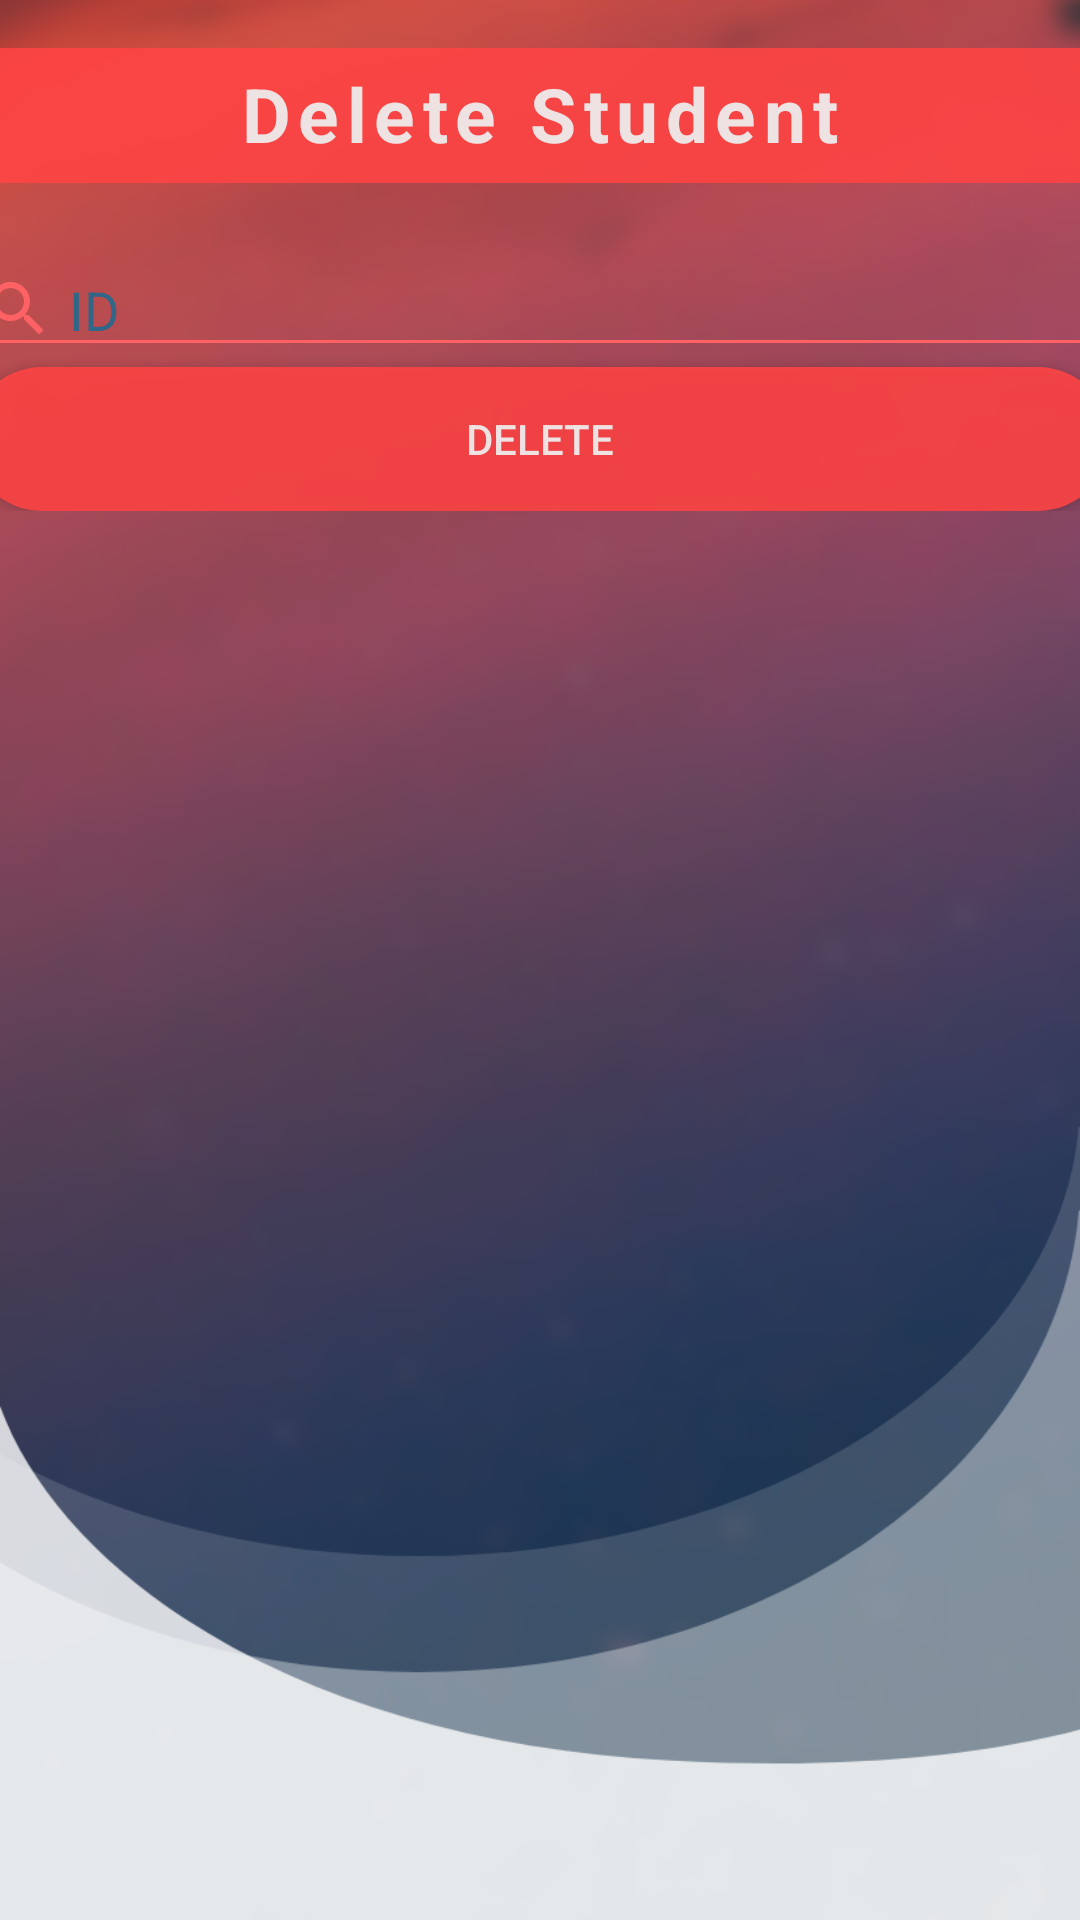

Produce the Android XML layout that renders to this screen, including the resource entries it uses.
<!-- AndroidManifest.xml: application theme AppTheme -->
<!-- res/layout/activity_delete.xml -->
<?xml version="1.0" encoding="utf-8"?>
<android.support.constraint.ConstraintLayout xmlns:android="http://schemas.android.com/apk/res/android"
    xmlns:app="http://schemas.android.com/apk/res-auto"
    xmlns:tools="http://schemas.android.com/tools"
    android:layout_width="match_parent"
    android:layout_height="match_parent"
    tools:context=".Delete"
    android:background="@drawable/login">
    <LinearLayout
        android:layout_width="match_parent"
        android:layout_height="wrap_content"
        android:layout_marginTop="16dp"
        android:orientation="vertical"
        app:layout_constraintEnd_toEndOf="parent"
        app:layout_constraintTop_toTopOf="parent">

    <TextView
        android:id="@+id/tView2"
        android:layout_width="380dp"
        android:layout_height="45dp"
        android:text="Delete Student"
        android:textAlignment="center"
        android:textSize="25dp"
        android:paddingTop="5dp"
        android:letterSpacing="0.1"
        android:textStyle="bold"
        android:gravity="center_horizontal"
        android:textColor="@color/while1"
        android:background="@drawable/button_fill"
        android:layout_gravity="center_horizontal" />
    <EditText
        android:id="@+id/tID"
        android:layout_width="380dp"
        android:layout_height="wrap_content"
        android:layout_gravity="center"
        android:ems="10"
        android:backgroundTint="#FF6164"
        android:drawablePadding="5dp"
        android:drawableLeft="@drawable/ic_baseline_search_24"
        android:drawableStart="@drawable/ic_baseline_search_24"
        android:textColorHint="#D8186C91"
        android:layout_marginTop="20dp"
        android:inputType="number"
        android:hint="ID" />
        <Button
            android:id="@+id/btnDelete"
            android:layout_width="380dp"
            android:layout_height="wrap_content"
            android:layout_gravity="center"
            android:textColor="@color/while1"
            android:background="@drawable/button_light"
            android:text="Delete" />
    </LinearLayout>
</android.support.constraint.ConstraintLayout>
<!-- resources referenced by this layout -->
<resources>
  <color name="while1">#F0EDECEC</color>
  <!-- drawable button_fill (drawable) -->
  <?xml version="1.0" encoding="utf-8"?>
  <shape xmlns:android="http://schemas.android.com/apk/res/android">
      <solid android:color="#E2FF4444"/>
  </shape>
  <!-- drawable button_light (drawable) -->
  <?xml version="1.0" encoding="utf-8"?>
  <shape xmlns:android="http://schemas.android.com/apk/res/android"
      android:shape="rectangle">
      <solid android:color="#E2FF4444">
      </solid>
      <corners
          android:radius="90dp"/>
  </shape>
  <!-- drawable ic_baseline_search_24 (drawable) -->
  <vector android:height="24dp" android:tint="#FF6164"
      android:viewportHeight="24" android:viewportWidth="24"
      android:width="24dp" xmlns:android="http://schemas.android.com/apk/res/android">
      <path android:fillColor="@android:color/white" android:pathData="M15.5,14h-0.79l-0.28,-0.27C15.41,12.59 16,11.11 16,9.5 16,5.91 13.09,3 9.5,3S3,5.91 3,9.5 5.91,16 9.5,16c1.61,0 3.09,-0.59 4.23,-1.57l0.27,0.28v0.79l5,4.99L20.49,19l-4.99,-5zM9.5,14C7.01,14 5,11.99 5,9.5S7.01,5 9.5,5 14,7.01 14,9.5 11.99,14 9.5,14z"/>
  </vector>
  <!-- drawable login: png bitmap (drawable-hdpi, 219204 bytes) -->
  <style name="AppTheme" parent="Theme.AppCompat.Light.DarkActionBar">
          
          <item name="colorPrimary">#FF6164</item>
          <item name="colorPrimaryDark">@color/colorPrimaryDark</item>
          <item name="colorAccent">@color/colorAccent</item>
          <item name="android:statusBarColor" tools:targetApi="lollipop">#FF6F72</item>
      </style>
  <color name="colorPrimaryDark">#00574B</color>
  <color name="colorAccent">#D81B60</color>
</resources>
